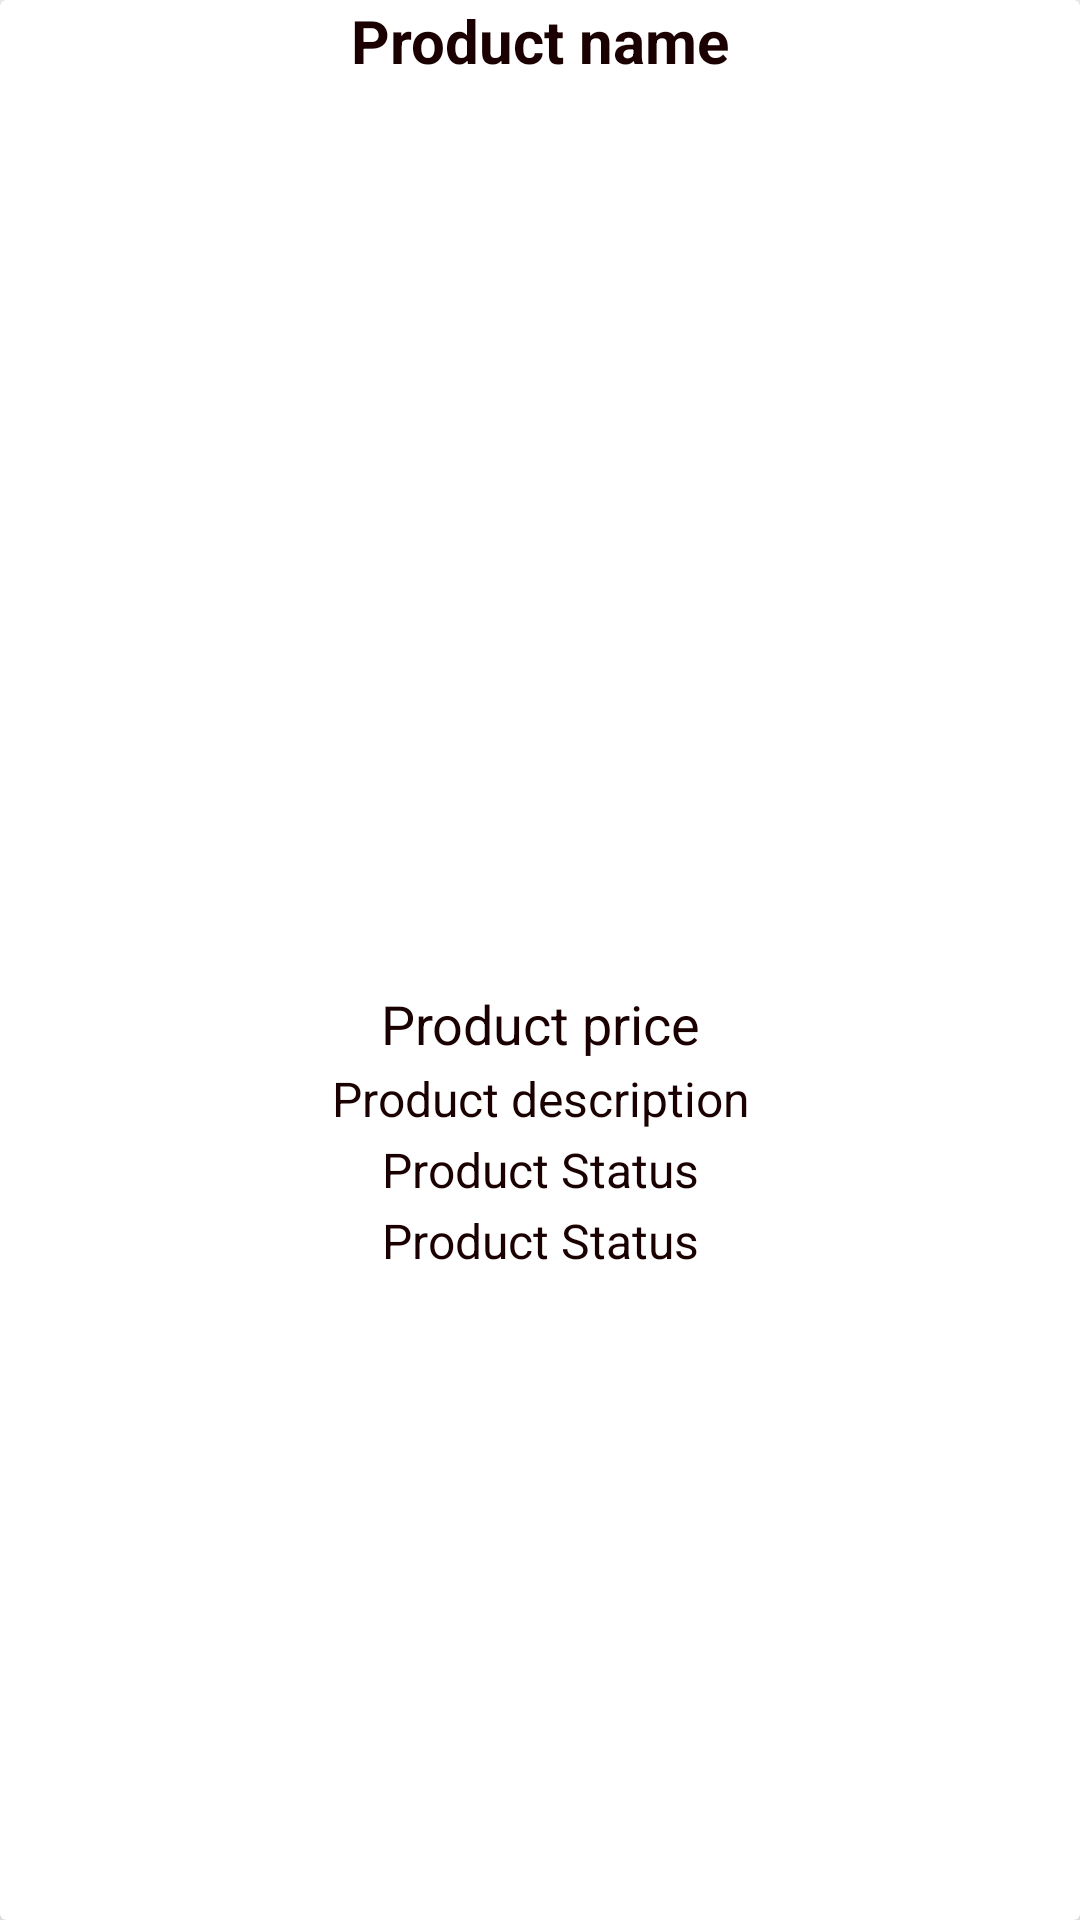

The Android layout XML behind this screen, and the referenced resources:
<!-- AndroidManifest.xml: application theme AppTheme -->
<!-- res/layout/seller_item_view_temp.xml -->
<?xml version="1.0" encoding="utf-8"?>
<androidx.cardview.widget.CardView xmlns:android="http://schemas.android.com/apk/res/android"
    xmlns:app="http://schemas.android.com/apk/res-auto"
    android:orientation="vertical"
    android:layout_width="match_parent"
    android:layout_height="wrap_content"
    android:layout_marginTop="20dp"
    android:layout_marginStart="15dp"
    android:layout_marginEnd="15dp"
    app:cardElevation="15dp">

    <RelativeLayout
        android:layout_width="match_parent"
        android:layout_height="match_parent">

        <TextView
            android:id="@+id/product_seller_name"
            android:layout_width="match_parent"
            android:layout_height="wrap_content"
            android:text="Product name"
            android:textSize="20sp"
            android:textAlignment="center"
            android:textColor="@color/colorPrimary"
            android:textStyle="bold"/>

        <ImageView
            android:id="@+id/product_seller_image"
            android:layout_width="match_parent"
            android:layout_height="300dp"
            android:layout_below="@+id/product_seller_name"
            android:scaleType="fitCenter"

            android:layout_marginTop="2dp"/>
        <TextView
            android:id="@+id/product_seller_Price"
            android:layout_width="match_parent"
            android:layout_height="wrap_content"
            android:text="Product price"
            android:layout_below="@+id/product_seller_image"
            android:textSize="18sp"
            android:textAlignment="center"
            android:textColor="@color/colorPrimaryDark"
            />
        <TextView
            android:id="@+id/product_seller_Description"
            android:layout_width="match_parent"
            android:layout_height="wrap_content"
            android:text="Product description"
            android:layout_below="@+id/product_seller_Price"
            android:textSize="16sp"
            android:layout_marginTop="2dp"
            android:textAlignment="center"
            android:textColor="@color/colorPrimaryDark"
            />
        <TextView
            android:id="@+id/product_seller_status"
            android:layout_width="match_parent"
            android:layout_height="wrap_content"
            android:text="Product Status"
            android:layout_below="@+id/product_seller_Description"
            android:textSize="16sp"
            android:layout_marginTop="2dp"
            android:textAlignment="center"
            android:textColor="@color/colorPrimaryDark"
            />
        <TextView
            android:id="@+id/product_category_temp"
            android:layout_width="match_parent"
            android:layout_height="wrap_content"
            android:text="Product Status"
            android:layout_below="@+id/product_seller_status"
            android:textSize="16sp"
            android:layout_marginTop="2dp"
            android:textAlignment="center"
            android:textColor="@color/colorPrimaryDark"
            />

    </RelativeLayout>

</androidx.cardview.widget.CardView>
<!-- resources referenced by this layout -->
<resources>
  <color name="colorPrimary">#1a0000</color>
  <color name="colorPrimaryDark">#1a0000</color>
  <style name="AppTheme" parent="Theme.AppCompat.Light.DarkActionBar">
          
          <item name="colorPrimary">@color/colorPrimary</item>
          <item name="colorPrimaryDark">@color/colorPrimaryDark</item>
          <item name="colorAccent">@color/colorAccent</item>
          <item name="android:windowAnimationStyle">@null</item>
  
          <item name="windowActionBar">false</item>
          <item name="windowNoTitle">true</item>
  
      </style>
  <color name="colorAccent">#D81B60</color>
</resources>
